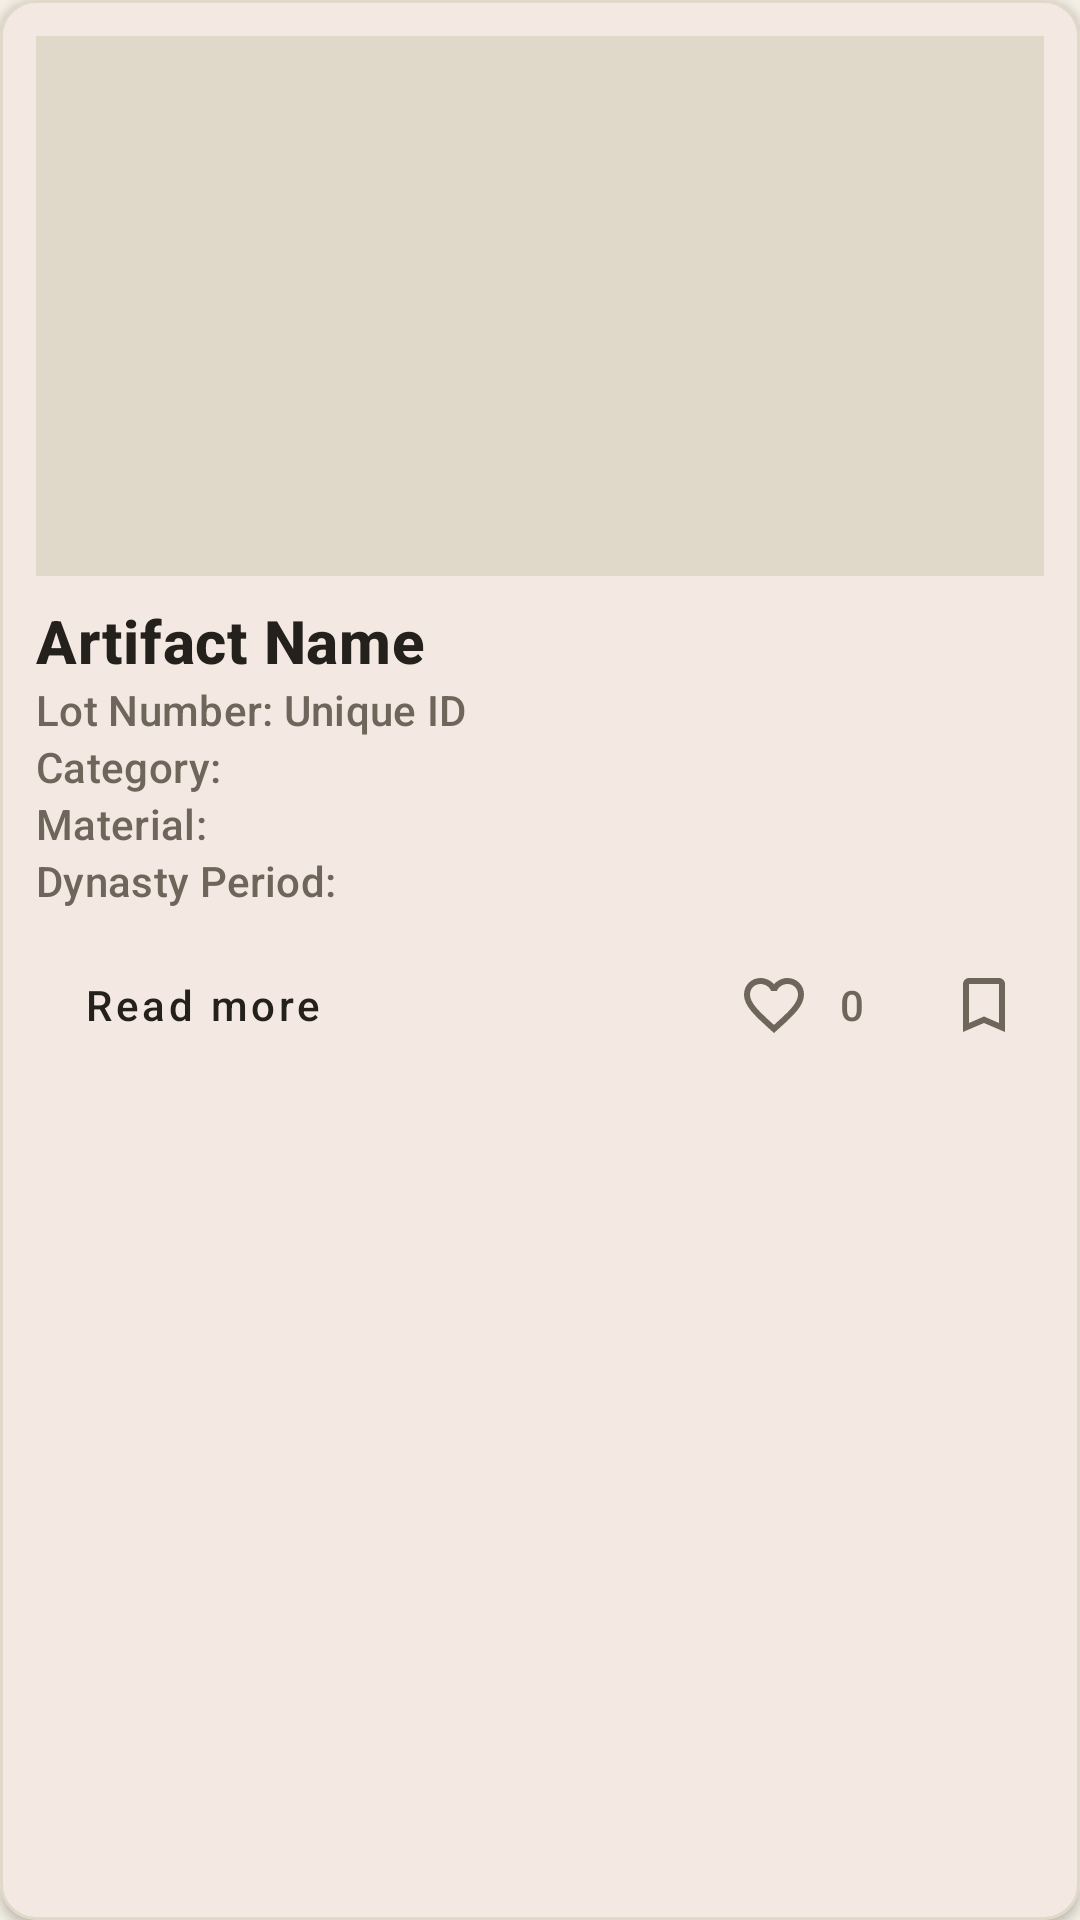

Reconstruct the res/layout file that produces this screen, plus the resources it refers to.
<!-- AndroidManifest.xml: application theme Theme.B07DemoSummer2024 -->
<!-- res/layout/artifact_card.xml -->
<?xml version="1.0" encoding="utf-8"?>
<com.google.android.material.card.MaterialCardView xmlns:android="http://schemas.android.com/apk/res/android"
    xmlns:app="http://schemas.android.com/apk/res-auto"
    style="@style/Widget.TAAM.Card.Artifact"
    android:layout_width="match_parent"
    android:layout_height="wrap_content"
    android:layout_marginStart="12dp"
    android:layout_marginTop="6dp"
    android:layout_marginEnd="12dp"
    android:layout_marginBottom="6dp">

    <LinearLayout
        android:layout_width="match_parent"
        android:layout_height="wrap_content"
        android:orientation="vertical">

        <ImageView
            android:id="@+id/imageArtifact"
            android:layout_width="match_parent"
            android:layout_height="180dp"
            android:layout_marginBottom="8dp"
            android:adjustViewBounds="true"
            android:background="@color/border_tan"
            android:contentDescription="@string/artifact_image_desc"
            android:scaleType="fitCenter"
            android:src="@drawable/ic_launcher_foreground" />

        <TextView
            android:id="@+id/textArtifactName"
            style="@style/TextAppearance.TAAM.Title"
            android:layout_width="match_parent"
            android:layout_height="wrap_content"
            android:ellipsize="end"
            android:maxLines="1"
            android:text="Artifact Name" />

        <TextView
            android:id="@+id/textLotNumber"
            style="@style/TextAppearance.TAAM.Label"
            android:layout_width="wrap_content"
            android:layout_height="wrap_content"
            android:text="Lot Number: Unique ID" />

        <TextView
            android:id="@+id/textCategory"
            style="@style/TextAppearance.TAAM.Label"
            android:layout_width="wrap_content"
            android:layout_height="wrap_content"
            android:text="Category: " />

        <TextView
            android:id="@+id/textMaterial"
            style="@style/TextAppearance.TAAM.Label"
            android:layout_width="wrap_content"
            android:layout_height="wrap_content"
            android:text="Material: " />

        <TextView
            android:id="@+id/textDynastyPeriod"
            style="@style/TextAppearance.TAAM.Label"
            android:layout_width="wrap_content"
            android:layout_height="wrap_content"
            android:text="Dynasty Period: " />

        <LinearLayout
            android:layout_width="match_parent"
            android:layout_height="wrap_content"
            android:layout_marginTop="8dp"
            android:gravity="center_vertical"
            android:orientation="horizontal">

            <Button
                android:id="@+id/buttonReadMore"
                style="@style/Widget.TAAM.Button.Admin"
                android:layout_width="wrap_content"
                android:layout_height="wrap_content"
                android:text="Read more" />

            <View
                android:layout_width="0dp"
                android:layout_height="1dp"
                android:layout_weight="1" />

            <ImageButton
                android:id="@+id/buttonLike"
                android:layout_width="40dp"
                android:layout_height="40dp"
                android:background="?attr/selectableItemBackgroundBorderless"
                android:contentDescription="Like artifact"
                android:padding="8dp"
                android:src="@drawable/ic_heart_outline" />

            <TextView
                android:id="@+id/textLikeCount"
                style="@style/TextAppearance.TAAM.Label"
                android:layout_width="wrap_content"
                android:layout_height="wrap_content"
                android:layout_marginStart="2dp"
                android:minWidth="20dp"
                android:text="0" />

            <ImageButton
                android:id="@+id/buttonSave"
                android:layout_width="40dp"
                android:layout_height="40dp"
                android:layout_marginStart="8dp"
                android:background="?attr/selectableItemBackgroundBorderless"
                android:contentDescription="Save artifact"
                android:padding="8dp"
                android:src="@drawable/ic_bookmark_outline" />

        </LinearLayout>
    </LinearLayout>
</com.google.android.material.card.MaterialCardView>
<!-- resources referenced by this layout -->
<resources>
  <color name="border_tan">#E0D8C8</color>
  <!-- drawable ic_bookmark_outline (drawable) -->
  <vector xmlns:android="http://schemas.android.com/apk/res/android"
      android:width="24dp"
      android:height="24dp"
      android:viewportWidth="24"
      android:viewportHeight="24"
      android:tint="@color/muted_taupe">
      <path
          android:fillColor="@android:color/white"
          android:pathData="M17,3L7,3c-1.1,0 -1.99,0.9 -1.99,2L5,21l7,-3 7,3L19,5c0,-1.1 -0.9,-2 -2,-2zM17,18l-5,-2.18L7,18L7,5h10v13z" />
  </vector>
  <!-- drawable ic_heart_outline (drawable) -->
  <vector xmlns:android="http://schemas.android.com/apk/res/android"
      android:width="24dp"
      android:height="24dp"
      android:viewportWidth="24"
      android:viewportHeight="24"
      android:tint="@color/muted_taupe">
      <path
          android:fillColor="@android:color/white"
          android:pathData="M16.5,3c-1.74,0 -3.41,0.81 -4.5,2.09C10.91,3.81 9.24,3 7.5,3 4.42,3 2,5.42 2,8.5c0,3.78 3.4,6.86 8.55,11.54L12,21.35l1.45,-1.32C18.6,15.36 22,12.28 22,8.5 22,5.42 19.58,3 16.5,3zM12.1,18.55l-0.1,0.1 -0.1,-0.1C7.14,14.24 4,11.39 4,8.5 4,6.5 5.5,5 7.5,5c1.54,0 3.04,0.99 3.57,2.36h1.87C13.46,5.99 14.96,5 16.5,5c2,0 3.5,1.5 3.5,3.5 0,2.89 -3.14,5.74 -7.9,10.05z" />
  </vector>
  <string name="artifact_image_desc">Artifact Image</string>
  <style name="TextAppearance.TAAM.Label" parent="TextAppearance.MaterialComponents.Subtitle2">
          <item name="android:textColor">@color/muted_taupe</item>
      </style>
  <style name="TextAppearance.TAAM.Title" parent="TextAppearance.MaterialComponents.Headline6">
          <item name="android:textColor">@color/ink</item>
          <item name="android:textStyle">bold</item>
      </style>
  <style name="Widget.TAAM.Button.Admin" parent="Widget.MaterialComponents.Button">
          <item name="backgroundTint">@color/antique_gold</item>
          <item name="android:textColor">@color/ink</item>
          <item name="cornerRadius">8dp</item>
          <item name="android:textAllCaps">false</item>
      </style>
  <style name="Widget.TAAM.Card.Artifact" parent="Widget.MaterialComponents.CardView">
          <item name="cardBackgroundColor">@color/silk</item>
          <item name="cardCornerRadius">12dp</item>
          <item name="cardElevation">2dp</item>
          <item name="contentPadding">12dp</item>
          <item name="strokeColor">@color/border_tan</item>
          <item name="strokeWidth">1dp</item>
      </style>
  <style name="Theme.B07DemoSummer2024" parent="Base.Theme.B07DemoSummer2024" />
  <color name="muted_taupe">#6E665A</color>
  <color name="ink">#24211C</color>
  <color name="antique_gold">#B08D4C</color>
  <color name="silk">#FBF8F1</color>
  <style name="Base.Theme.B07DemoSummer2024" parent="Theme.Material3.DayNight.NoActionBar">
          
          
          <item name="colorPrimary">@color/cinnabar</item>
          <item name="colorPrimaryVariant">@color/cinnabar_dark</item>
          <item name="colorOnPrimary">@color/white</item>
          <item name="colorSecondary">@color/antique_gold</item>
          <item name="colorOnSecondary">@color/ink</item>
          <item name="android:colorBackground">@color/parchment</item>
          <item name="colorSurface">@color/silk</item>
          <item name="colorOnSurface">@color/ink</item>
          <item name="colorOnBackground">@color/ink</item>
          <item name="colorSecondaryContainer">@color/cinnabar</item>
          <item name="colorOnSecondaryContainer">@color/white</item>
      </style>
  <color name="cinnabar">#9E2B25</color>
  <color name="cinnabar_dark">#7A1F1B</color>
  <color name="white">#FFFFFF</color>
  <color name="parchment">#F4EFE4</color>
</resources>
